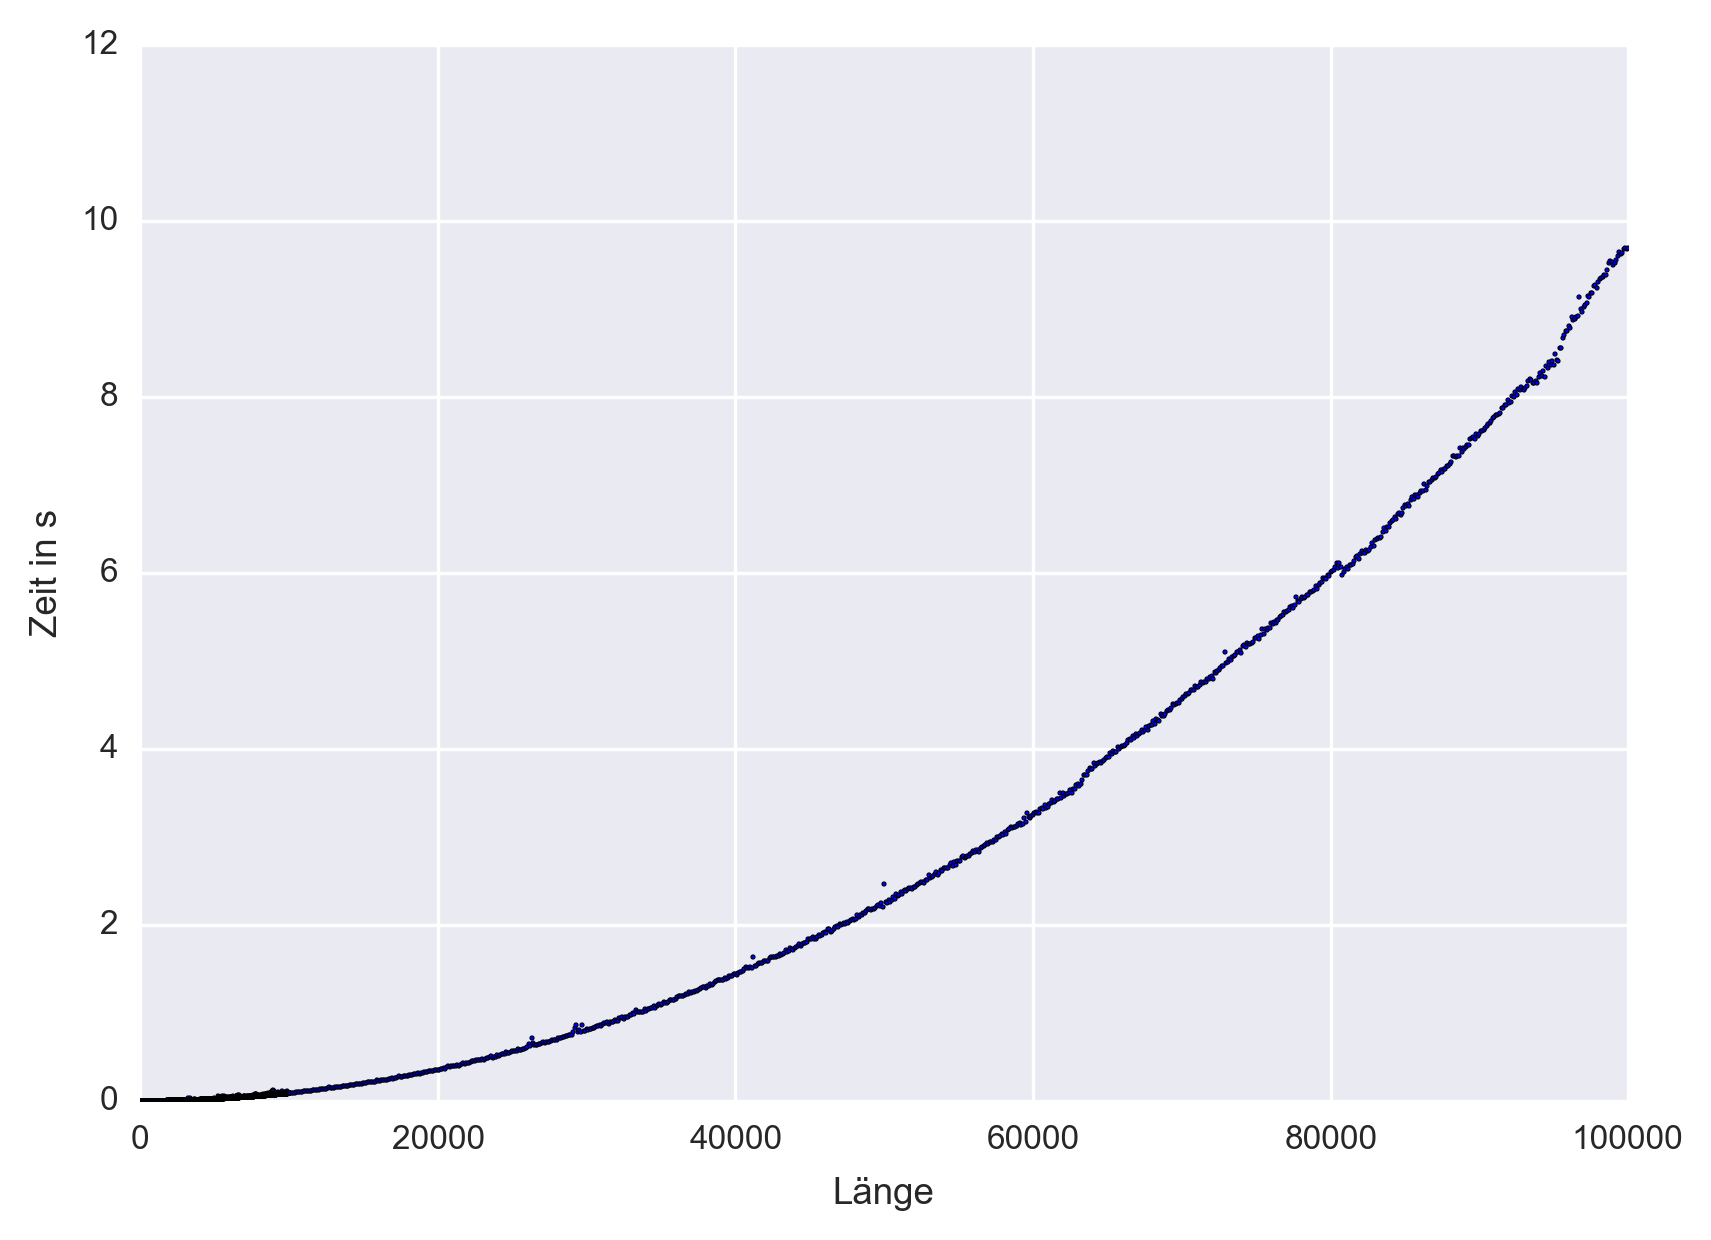

The table this chart was drawn from, first rows:
1, 1.00088119506835940000000000000000e-003
2, 1.00111961364746090000000000000000e-003
3, 1.00040435791015620000000000000000e-003
4, 1.00088119506835940000000000000000e-003
5, 1.00111961364746090000000000000000e-003
6, 1.00088119506835940000000000000000e-003
7, 1.00088119506835940000000000000000e-003
8, 1.00088119506835940000000000000000e-003
9, 1.00111961364746090000000000000000e-003
10, 1.00135803222656250000000000000000e-003
11, 1.00135803222656250000000000000000e-003
12, 1.00088119506835940000000000000000e-003
13, 1.00111961364746090000000000000000e-003
14, 1.00088119506835940000000000000000e-003
15, 1.00088119506835940000000000000000e-003
16, 1.00088119506835940000000000000000e-003
17, 1.00111961364746090000000000000000e-003
18, 1.00088119506835940000000000000000e-003
19, 1.00088119506835940000000000000000e-003
20, 1.00111961364746090000000000000000e-003
21, 1.00088119506835940000000000000000e-003
22, 1.00088119506835940000000000000000e-003
23, 1.00111961364746090000000000000000e-003
24, 1.00088119506835940000000000000000e-003
25, 1.00040435791015620000000000000000e-003
26, 1.00088119506835940000000000000000e-003
27, 1.00088119506835940000000000000000e-003
28, 1.00088119506835940000000000000000e-003
29, 1.00088119506835940000000000000000e-003
30, 1.00088119506835940000000000000000e-003
31, 1.00111961364746090000000000000000e-003
32, 1.00088119506835940000000000000000e-003
33, 1.00088119506835940000000000000000e-003
34, 1.00135803222656250000000000000000e-003
35, 1.00040435791015620000000000000000e-003
36, 1.00088119506835940000000000000000e-003
37, 1.00088119506835940000000000000000e-003
38, 1.00111961364746090000000000000000e-003
39, 1.00064277648925780000000000000000e-003
40, 1.00088119506835940000000000000000e-003
41, 1.00088119506835940000000000000000e-003
42, 1.00088119506835940000000000000000e-003
43, 1.00111961364746090000000000000000e-003
44, 1.00088119506835940000000000000000e-003
45, 1.00088119506835940000000000000000e-003
46, 1.00088119506835940000000000000000e-003
47, 1.00088119506835940000000000000000e-003
48, 1.00111961364746090000000000000000e-003
49, 1.00088119506835940000000000000000e-003
50, 1.00088119506835940000000000000000e-003
51, 1.00111961364746090000000000000000e-003
52, 1.00088119506835940000000000000000e-003
53, 1.00111961364746090000000000000000e-003
54, 1.00088119506835940000000000000000e-003
55, 1.00111961364746090000000000000000e-003
56, 1.00088119506835940000000000000000e-003
57, 1.00064277648925780000000000000000e-003
58, 1.00040435791015620000000000000000e-003
59, 1.00111961364746090000000000000000e-003
60, 1.00088119506835940000000000000000e-003
61, 1.00111961364746090000000000000000e-003
... 10,839 more rows
